Run: headless pygame with SDL's dummy video driver; simulated clock (each Clock.tick advances the game by its frame time, no real sleeping); random seed 0; keys injected as events and as key.get_pressed() state; no mouse input.
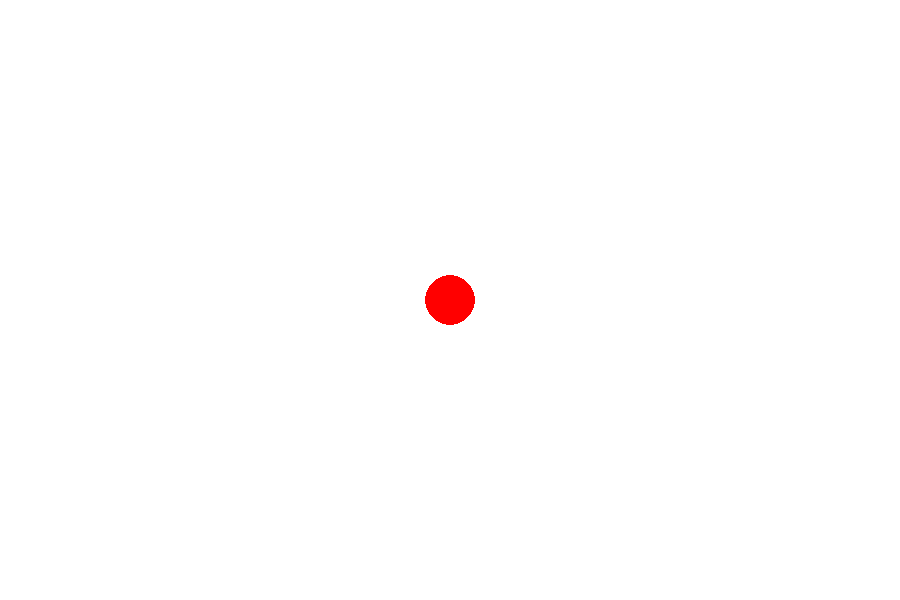
Frame 1 of 4 · flips 1–60 · no input
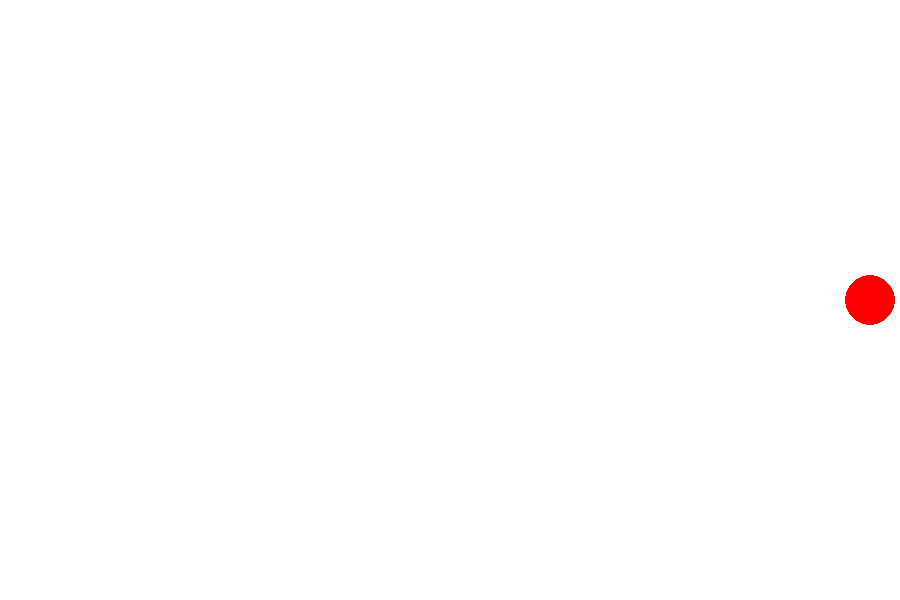
Frame 2 of 4 · flips 61–180 · tapped SPACE, RETURN · held RIGHT (→), D
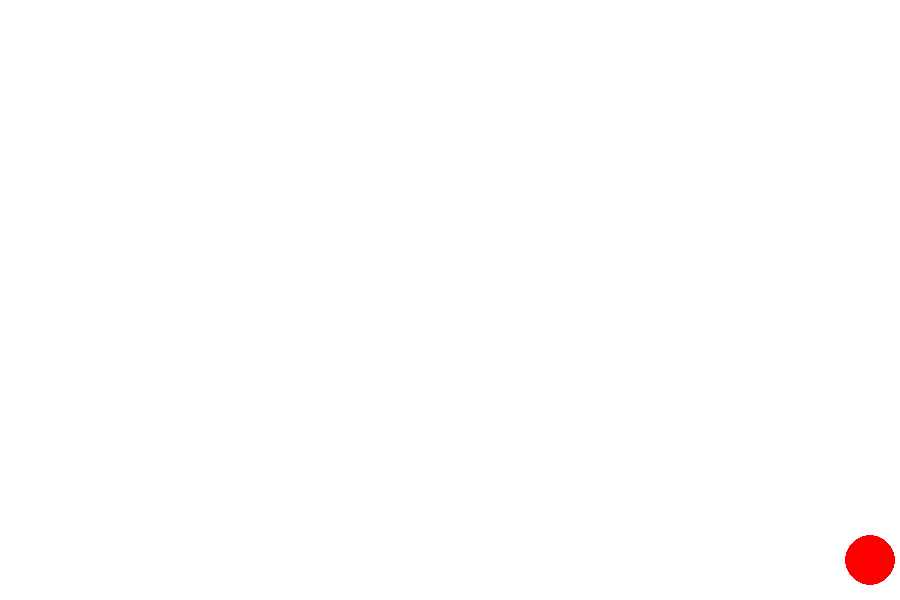
Frame 3 of 4 · flips 181–300 · held DOWN (↓), S
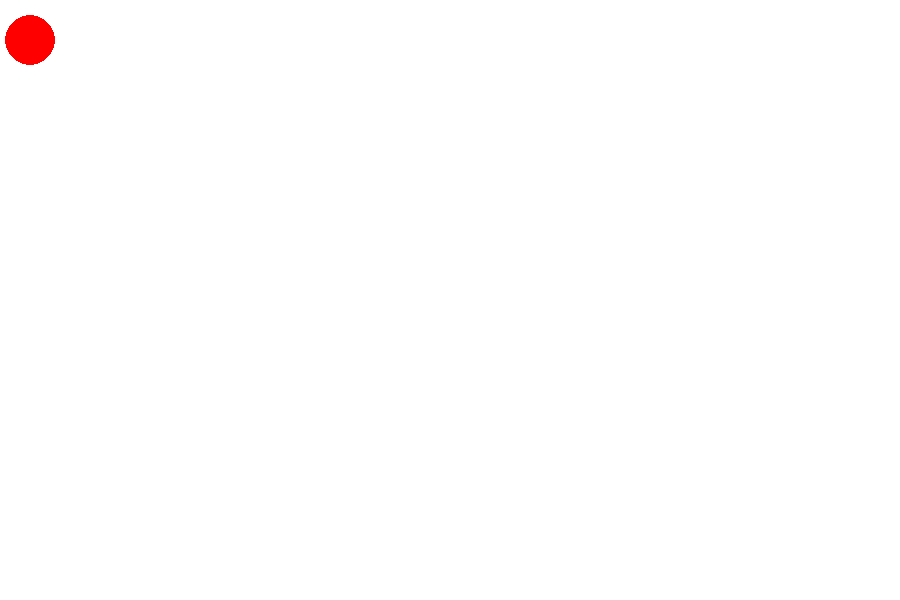
Frame 4 of 4 · flips 301–420 · held LEFT (←), A, UP (↑), W

The pygame program that drew these frames:

import pygame

pygame.init()

clock = pygame.time.Clock()
screen = pygame.display.set_mode((900,600))
pygame.display.set_caption("RED BALL")
run = True
move = 20
bpos_x = 450
bpos_y = 300

while run:
    screen.fill("white")
    pygame.draw.circle(screen,"red",(bpos_x,bpos_y),25)
    keys = pygame.key.get_pressed()

    if keys[pygame.K_LEFT] and bpos_x > 30:
        bpos_x -= move
    elif keys[pygame.K_RIGHT] and bpos_x <870:
        bpos_x += move
    elif keys[pygame.K_UP] and bpos_y > 40:
        bpos_y -= move
    elif keys[pygame.K_DOWN] and bpos_y < 560:
        bpos_y += move 

    pygame.display.update()
    for event in pygame.event.get():
        if event.type == pygame.QUIT:
            run = False
            pygame.quit()
    
    clock.tick(16)
    
